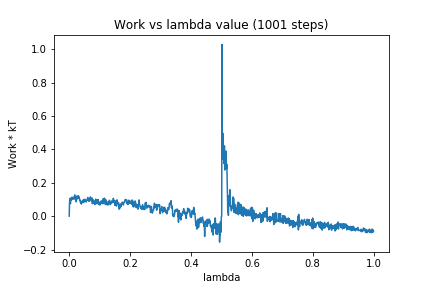

Data behind this chart, as committed beside it:
0, 0.0
1, 0.07715
2, 0.09825
3, 0.1057
4, 0.07483
5, 0.1084
6, 0.09563
7, 0.101
8, 0.09951
9, 0.1138
10, 0.1127
11, 0.1079
12, 0.1005
13, 0.1099
14, 0.1065
15, 0.1134
16, 0.107
17, 0.1121
18, 0.1273
19, 0.1006
20, 0.09996
21, 0.1113
22, 0.1175
23, 0.08578
24, 0.1092
25, 0.12
26, 0.1188
27, 0.1038
28, 0.1168
29, 0.1065
30, 0.1228
31, 0.1124
32, 0.1147
33, 0.1069
34, 0.104
35, 0.09329
36, 0.09421
37, 0.0805
38, 0.08317
39, 0.08981
40, 0.07232
41, 0.08291
42, 0.08238
43, 0.08277
44, 0.08744
45, 0.09592
46, 0.08144
47, 0.08706
48, 0.09903
49, 0.09317
50, 0.0853
51, 0.09086
52, 0.1014
53, 0.09416
54, 0.09386
55, 0.0942
56, 0.08428
57, 0.09222
58, 0.09584
59, 0.09743
60, 0.1048
... 940 more rows
